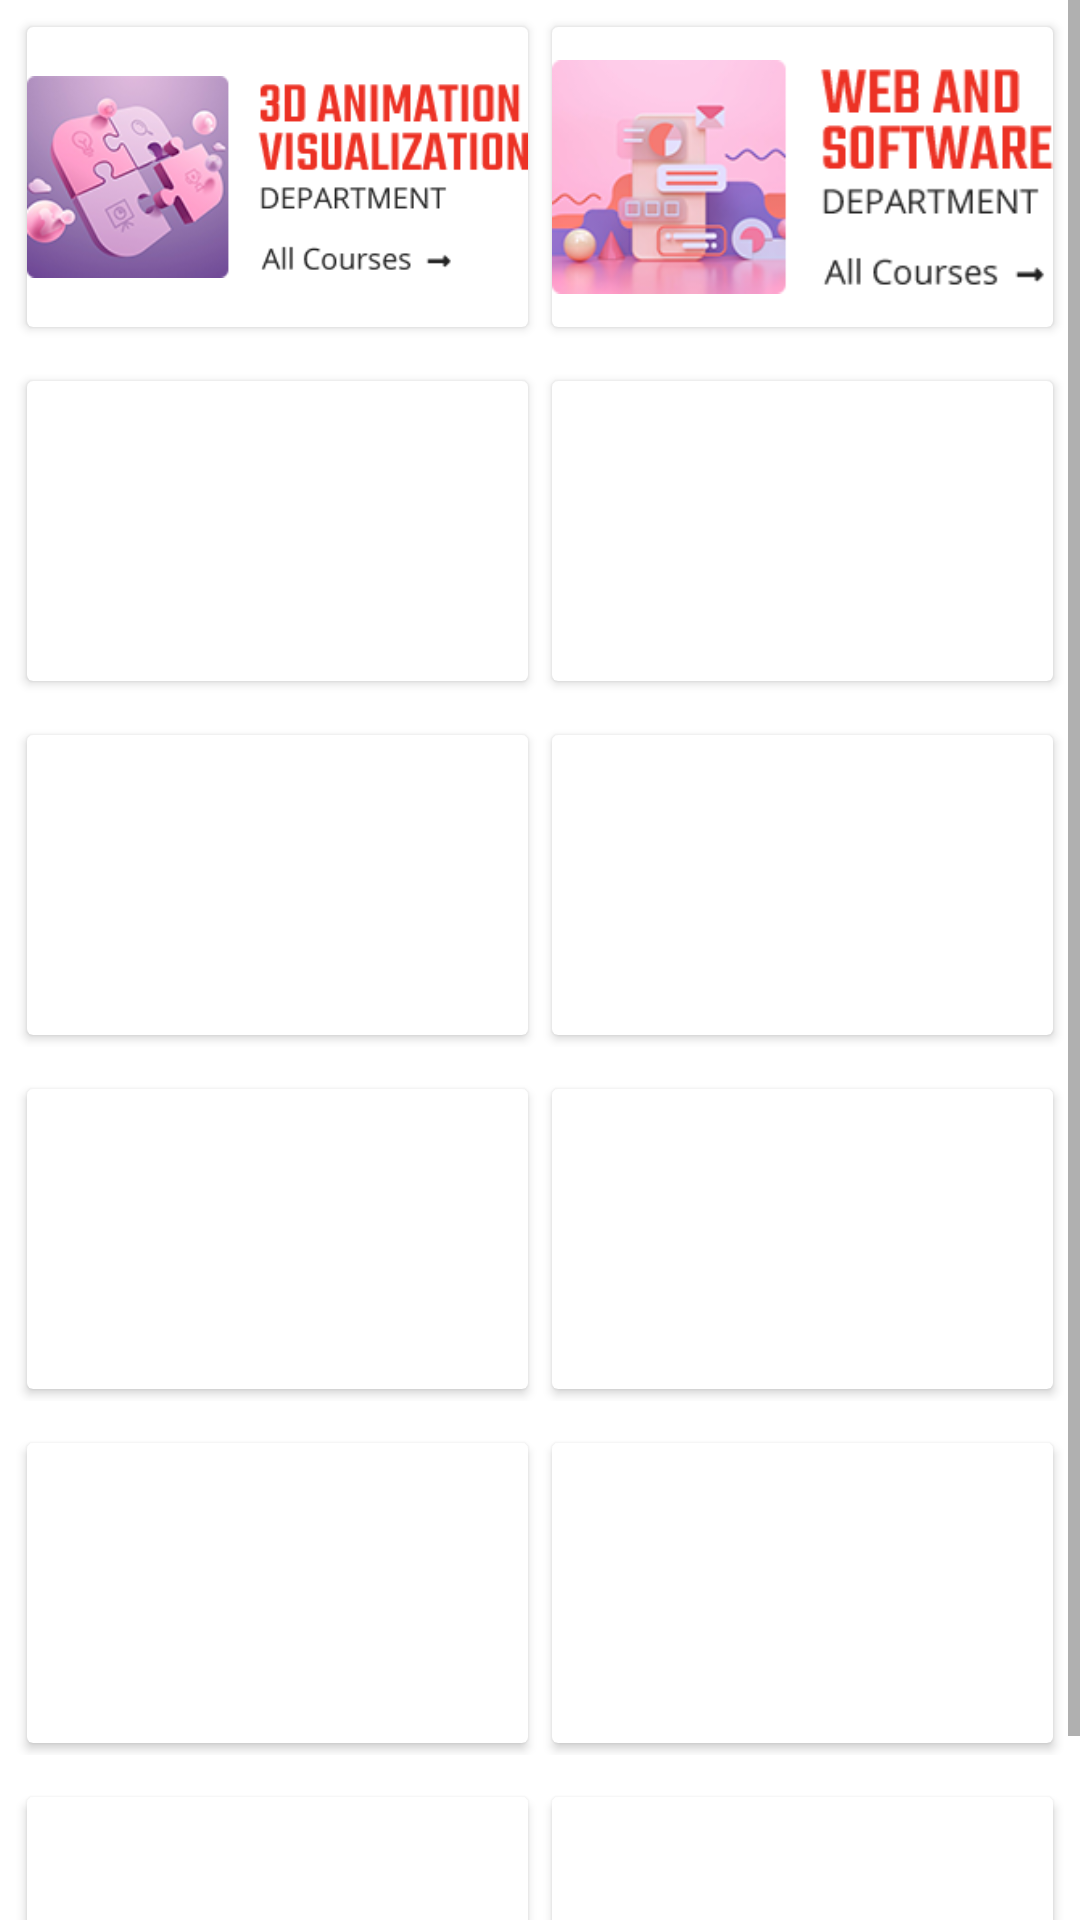

This screen was rendered from an Android layout file. Write that file and the resources it references.
<!-- AndroidManifest.xml: application theme Theme.IT -->
<!-- res/layout/fragment_course.xml -->
<?xml version="1.0" encoding="utf-8"?>
<ScrollView xmlns:android="http://schemas.android.com/apk/res/android"
    xmlns:tools="http://schemas.android.com/tools"
    android:layout_width="match_parent"
    android:layout_height="match_parent"
    xmlns:app="http://schemas.android.com/apk/res-auto"
    android:background="@color/white"
    tools:context=".ui.course.CourseFragment">

    <LinearLayout
        android:layout_width="match_parent"
        android:layout_height="match_parent"
        android:orientation="vertical">

        <LinearLayout
        android:layout_width="match_parent"
        android:layout_height="wrap_content"
        android:orientation="horizontal"
        android:weightSum="2"
        android:layout_margin="5dp">

        <androidx.cardview.widget.CardView
            android:layout_width="0dp"
            android:layout_weight="1"
            android:elevation="10dp"
            android:layout_margin="4dp"
            android:layout_height="wrap_content">

            <LinearLayout
                android:layout_width="match_parent"
                android:layout_height="match_parent"
                android:gravity="center"
                android:orientation="horizontal">

                <ImageView
                    android:id="@+id/img1"
                    android:src="@drawable/test"
                    android:layout_width="match_parent"
                    android:layout_height="100dp"/>

            </LinearLayout>


        </androidx.cardview.widget.CardView>

        <androidx.cardview.widget.CardView
            android:layout_width="0dp"
            android:layout_weight="1"
            android:elevation="10dp"
            android:layout_margin="4dp"
            android:layout_height="wrap_content">

            <LinearLayout
                android:layout_width="wrap_content"
                android:gravity="center"
                android:layout_height="match_parent">

                <ImageView
                    android:id="@+id/img2"
                    android:src="@drawable/web"
                    android:layout_width="match_parent"
                    android:layout_height="100dp"/>

            </LinearLayout>


        </androidx.cardview.widget.CardView>

    </LinearLayout>

        <LinearLayout
            android:layout_width="match_parent"
            android:layout_height="wrap_content"
            android:orientation="horizontal"
            android:weightSum="2"
            android:layout_margin="5dp">

            <androidx.cardview.widget.CardView
                android:layout_width="0dp"
                android:layout_weight="1"
                android:elevation="10dp"
                android:layout_margin="4dp"
                android:layout_height="wrap_content">

                <LinearLayout
                    android:layout_width="match_parent"
                    android:layout_height="match_parent"
                    android:gravity="center"
                    android:orientation="horizontal">

                    <ImageView
                        android:id="@+id/img3"
                        android:layout_width="match_parent"
                        android:layout_height="100dp"/>

                </LinearLayout>


            </androidx.cardview.widget.CardView>

            <androidx.cardview.widget.CardView
                android:layout_width="0dp"
                android:layout_weight="1"
                android:elevation="10dp"
                android:layout_margin="4dp"
                android:layout_height="wrap_content">

                <LinearLayout
                    android:layout_width="wrap_content"
                    android:gravity="center"
                    android:layout_height="match_parent">

                    <ImageView
                        android:id="@+id/img4"
                        android:layout_width="wrap_content"
                        android:layout_height="100dp"/>

                </LinearLayout>


            </androidx.cardview.widget.CardView>

        </LinearLayout>

        <LinearLayout
            android:layout_width="match_parent"
            android:layout_height="wrap_content"
            android:orientation="horizontal"
            android:weightSum="2"
            android:layout_margin="5dp">

            <androidx.cardview.widget.CardView
                android:layout_width="0dp"
                android:layout_weight="1"
                android:elevation="10dp"
                android:layout_margin="4dp"
                android:layout_height="wrap_content">

                <LinearLayout
                    android:layout_width="match_parent"
                    android:layout_height="match_parent"
                    android:gravity="center"
                    android:orientation="horizontal">

                    <ImageView
                        android:id="@+id/img5"
                        android:layout_width="match_parent"
                        android:layout_height="100dp"/>

                </LinearLayout>


            </androidx.cardview.widget.CardView>

            <androidx.cardview.widget.CardView
                android:layout_width="0dp"
                android:layout_weight="1"
                android:elevation="10dp"
                android:layout_margin="4dp"
                android:layout_height="wrap_content">

                <LinearLayout
                    android:layout_width="wrap_content"
                    android:gravity="center"
                    android:layout_height="match_parent">

                    <ImageView
                        android:id="@+id/img6"
                        android:layout_width="wrap_content"
                        android:layout_height="100dp"/>

                </LinearLayout>


            </androidx.cardview.widget.CardView>

        </LinearLayout>

        <LinearLayout
            android:layout_width="match_parent"
            android:layout_height="wrap_content"
            android:orientation="horizontal"
            android:weightSum="2"
            android:layout_margin="5dp">

            <androidx.cardview.widget.CardView
                android:layout_width="0dp"
                android:layout_weight="1"
                android:elevation="10dp"
                android:layout_margin="4dp"
                android:layout_height="wrap_content">

                <LinearLayout
                    android:layout_width="match_parent"
                    android:layout_height="match_parent"
                    android:gravity="center"
                    android:orientation="horizontal">

                    <ImageView
                        android:id="@+id/img7"
                        android:layout_width="match_parent"
                        android:layout_height="100dp"/>

                </LinearLayout>


            </androidx.cardview.widget.CardView>

            <androidx.cardview.widget.CardView
                android:layout_width="0dp"
                android:layout_weight="1"
                android:elevation="10dp"
                android:layout_margin="4dp"
                android:layout_height="wrap_content">

                <LinearLayout
                    android:layout_width="wrap_content"
                    android:gravity="center"
                    android:layout_height="match_parent">

                    <ImageView
                        android:id="@+id/img8"
                        android:layout_width="wrap_content"
                        android:layout_height="100dp"/>

                </LinearLayout>


            </androidx.cardview.widget.CardView>

        </LinearLayout>

        <LinearLayout
            android:layout_width="match_parent"
            android:layout_height="wrap_content"
            android:orientation="horizontal"
            android:weightSum="2"
            android:layout_margin="5dp">

            <androidx.cardview.widget.CardView
                android:layout_width="0dp"
                android:layout_weight="1"
                android:elevation="10dp"
                android:layout_margin="4dp"
                android:layout_height="wrap_content">

                <LinearLayout
                    android:layout_width="match_parent"
                    android:layout_height="match_parent"
                    android:gravity="center"
                    android:orientation="horizontal">

                    <ImageView
                        android:id="@+id/img9"
                        android:layout_width="match_parent"
                        android:layout_height="100dp"/>

                </LinearLayout>


            </androidx.cardview.widget.CardView>

            <androidx.cardview.widget.CardView
                android:layout_width="0dp"
                android:layout_weight="1"
                android:elevation="10dp"
                android:layout_margin="4dp"
                android:layout_height="wrap_content">

                <LinearLayout
                    android:layout_width="wrap_content"
                    android:gravity="center"
                    android:layout_height="match_parent">

                    <ImageView
                        android:id="@+id/img10"
                        android:layout_width="wrap_content"
                        android:layout_height="100dp"/>

                </LinearLayout>


            </androidx.cardview.widget.CardView>

        </LinearLayout>

        <LinearLayout
            android:layout_width="match_parent"
            android:layout_height="wrap_content"
            android:orientation="horizontal"
            android:weightSum="2"
            android:layout_margin="5dp">

            <androidx.cardview.widget.CardView
                android:layout_width="0dp"
                android:layout_weight="1"
                android:elevation="10dp"
                android:layout_margin="4dp"
                android:layout_height="wrap_content">

                <LinearLayout
                    android:layout_width="match_parent"
                    android:layout_height="match_parent"
                    android:gravity="center"
                    android:orientation="horizontal">

                    <ImageView
                        android:id="@+id/img11"
                        android:layout_width="match_parent"
                        android:layout_height="100dp"/>

                </LinearLayout>


            </androidx.cardview.widget.CardView>

            <androidx.cardview.widget.CardView
                android:layout_width="0dp"
                android:layout_weight="1"
                android:elevation="10dp"
                android:layout_margin="4dp"
                android:layout_height="wrap_content">

                <LinearLayout
                    android:layout_width="wrap_content"
                    android:gravity="center"
                    android:layout_height="match_parent">

                    <ImageView
                        android:id="@+id/img12"
                        android:layout_width="wrap_content"
                        android:layout_height="100dp"/>

                </LinearLayout>


            </androidx.cardview.widget.CardView>

        </LinearLayout>



    </LinearLayout>



</ScrollView>
<!-- resources referenced by this layout -->
<resources>
  <color name="white">#FFFFFFFF</color>
  <!-- drawable test: png bitmap (drawable, 40189 bytes) -->
  <!-- drawable web: png bitmap (drawable, 33566 bytes) -->
  <style name="Theme.IT" parent="Theme.MaterialComponents.Light.NoActionBar">
          
          <item name="colorPrimary">@color/purple_500</item>
          <item name="colorPrimaryVariant">@color/purple_700</item>
          <item name="colorOnPrimary">@color/white</item>
          <item name="fontFamily">@font/ubuntu</item>
          
          <item name="colorSecondary">@color/teal_200</item>
          <item name="colorSecondaryVariant">@color/teal_700</item>
          <item name="colorOnSecondary">@color/black</item>
          
          <item name="android:statusBarColor" tools:targetApi="l">?attr/colorPrimaryVariant</item>
          
      </style>
  <color name="purple_500">#1C2E46</color>
  <color name="purple_700">#D3D1D1</color>
  <color name="teal_200">#FF03DAC5</color>
  <color name="teal_700">#FF018786</color>
  <color name="black">#FF000000</color>
</resources>
